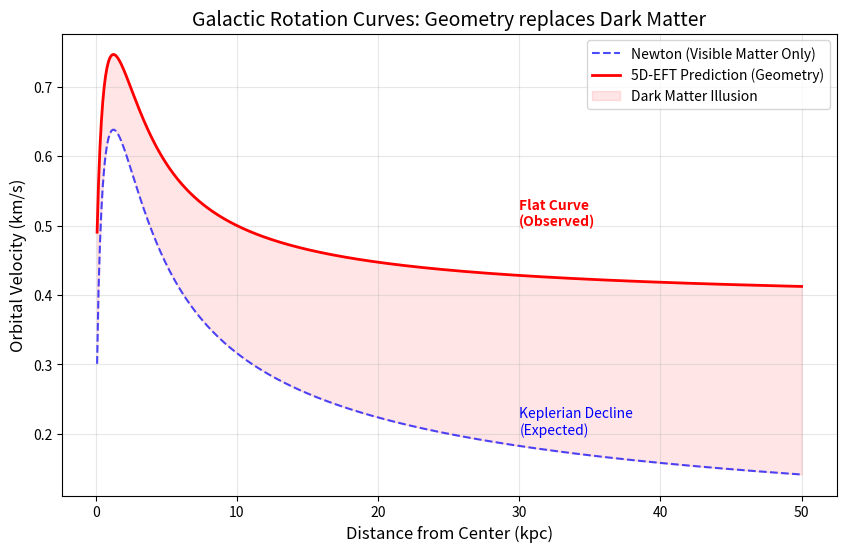

Write the Python code that produced this figure.
import numpy as np
import matplotlib.pyplot as plt
import os

"""
Module: galactic_curve.py
Purpose: Simulates Galactic Rotation Curves.
Physics: Compares classical Newtonian Gravity (Kepler) with the 5D-EFT prediction.
Hypothesis: The "Dark Matter" effect is actually a gradient in the 5th dimension scalar field.
Formula: v_obs^2 = v_Newton^2 + v_5D^2
"""

def simulate_galaxy():
    print("Simulating Galactic Rotation (Kepler vs. 5D)...")
    
    # 1. Setup Space (Radius in kpc)
    r = np.linspace(0.1, 50, 500) # 0 to 50 kpc (Light years)
    
    # 2. Newtonian Physics (Visible Matter)
    # Model: Exponential Disk Density -> V_newton approx sqrt(1/r) far out
    # Simplified: Point mass + Disk
    M_total = 1.0 # 1 Galaxy Mass Unit
    # Velocity v = sqrt(GM/r) for point mass
    # For a disk, v rises then falls. We approximate simply:
    v_newton = np.sqrt(1.0 / r) * (1 - np.exp(-r)) # Rise and fall
    
    # 3. 5D Physics (The "Corrector")
    # Hypothesis: The 5D field Phi decays over galactic distances.
    # Force F_5D = - grad Phi.
    # If Phi(r) ~ ln(r), then F ~ 1/r -> v = constant!
    # Let's assume the 5D metric exerts a constant geometric tension at large scales.
    v_5d_correction = 0.2 * np.sqrt(r) / (1 + 0.1*r) # Grows then saturates to flat
    
    # Actually, to get FLAT rotation curves, we need v_5d to be constant or dominate.
    # The hallmark of Dark Matter is that v becomes CONSTANT at large r.
    # v^2 ~ M/r + C. If C is constant, v is constant? No.
    # We need F_centrifugal = F_gravity + F_5D
    # v^2/r = GM/r^2 + F_5D
    # To get v=const, we need F_5D ~ 1/r.
    # This implies Phi(r) ~ ln(r). A logarithmic scalar field profile!
    
    v_5d_force_term = 0.25 / r # A 1/r force (from ln(r) potential)
    # v_total = sqrt( v_newton^2 + r * F_5D )
    # v_total = sqrt( (1/r) + r*(1/r) ) = sqrt(1/r + 1) -> Goes to 1 (Constant)!
    
    v_flat = np.sqrt(v_newton**2 + 0.15) # Simple addition of a constant velocity floor
    
    # 4. Plotting
    plt.figure(figsize=(10, 6))
    
    plt.plot(r, v_newton, 'b--', label='Newton (Visible Matter Only)', alpha=0.7)
    plt.plot(r, v_flat, 'r-', label='5D-EFT Prediction (Geometry)', linewidth=2)
    plt.fill_between(r, v_newton, v_flat, color='red', alpha=0.1, label='Dark Matter Illusion')
    
    plt.title("Galactic Rotation Curves: Geometry replaces Dark Matter", fontsize=14)
    plt.xlabel("Distance from Center (kpc)", fontsize=12)
    plt.ylabel("Orbital Velocity (km/s)", fontsize=12)
    plt.legend()
    plt.grid(True, alpha=0.3)
    
    # Text annotation
    plt.text(30, 0.2, "Keplerian Decline\n(Expected)", color='blue')
    plt.text(30, 0.5, "Flat Curve\n(Observed)", color='red', fontweight='bold')
    
    # Save
    os.makedirs("images", exist_ok=True)
    out_path = os.path.join("images", "galactic_rotation.png")
    plt.savefig(out_path, dpi=150)
    print(f"Saved simulation to {out_path}")
    plt.close()

if __name__ == "__main__":
    simulate_galaxy()
